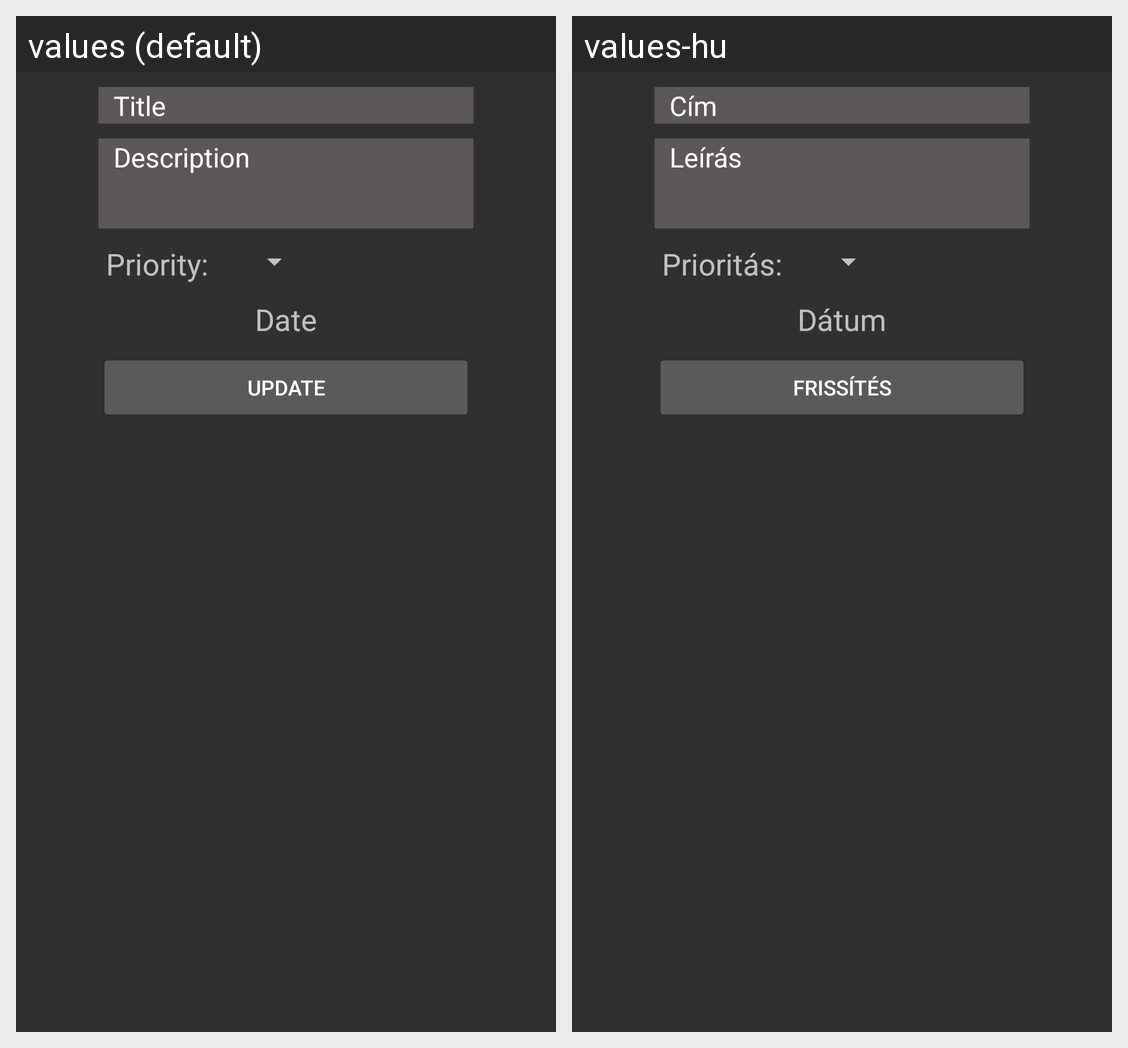

Locale-by-locale string values for the Android screen shown in this grid:
Android screen res/layout/dialog_update.xml rendered under 2 locales, left to right: values (default), values-hu. Device: Nexus 5 (rendered at 1080×1920; each locale shown at half size, 540×960, under a caption strip naming it); theme Theme.AppCompat.NoActionBar.
Strings drawn on this screen, with the default value and each locale's value (text and hints the layout hard-codes, and strings that could not be matched under every locale, appear in the picture but are not listed):

title_note
  values: Title
  values-hu: Cím

note_description
  values: Description
  values-hu: Leírás

note_date
  values: Date
  values-hu: Dátum

note_priority
  values: Priority:
  values-hu: Prioritás:

updatebtn
  values: Update
  values-hu: Frissítés
